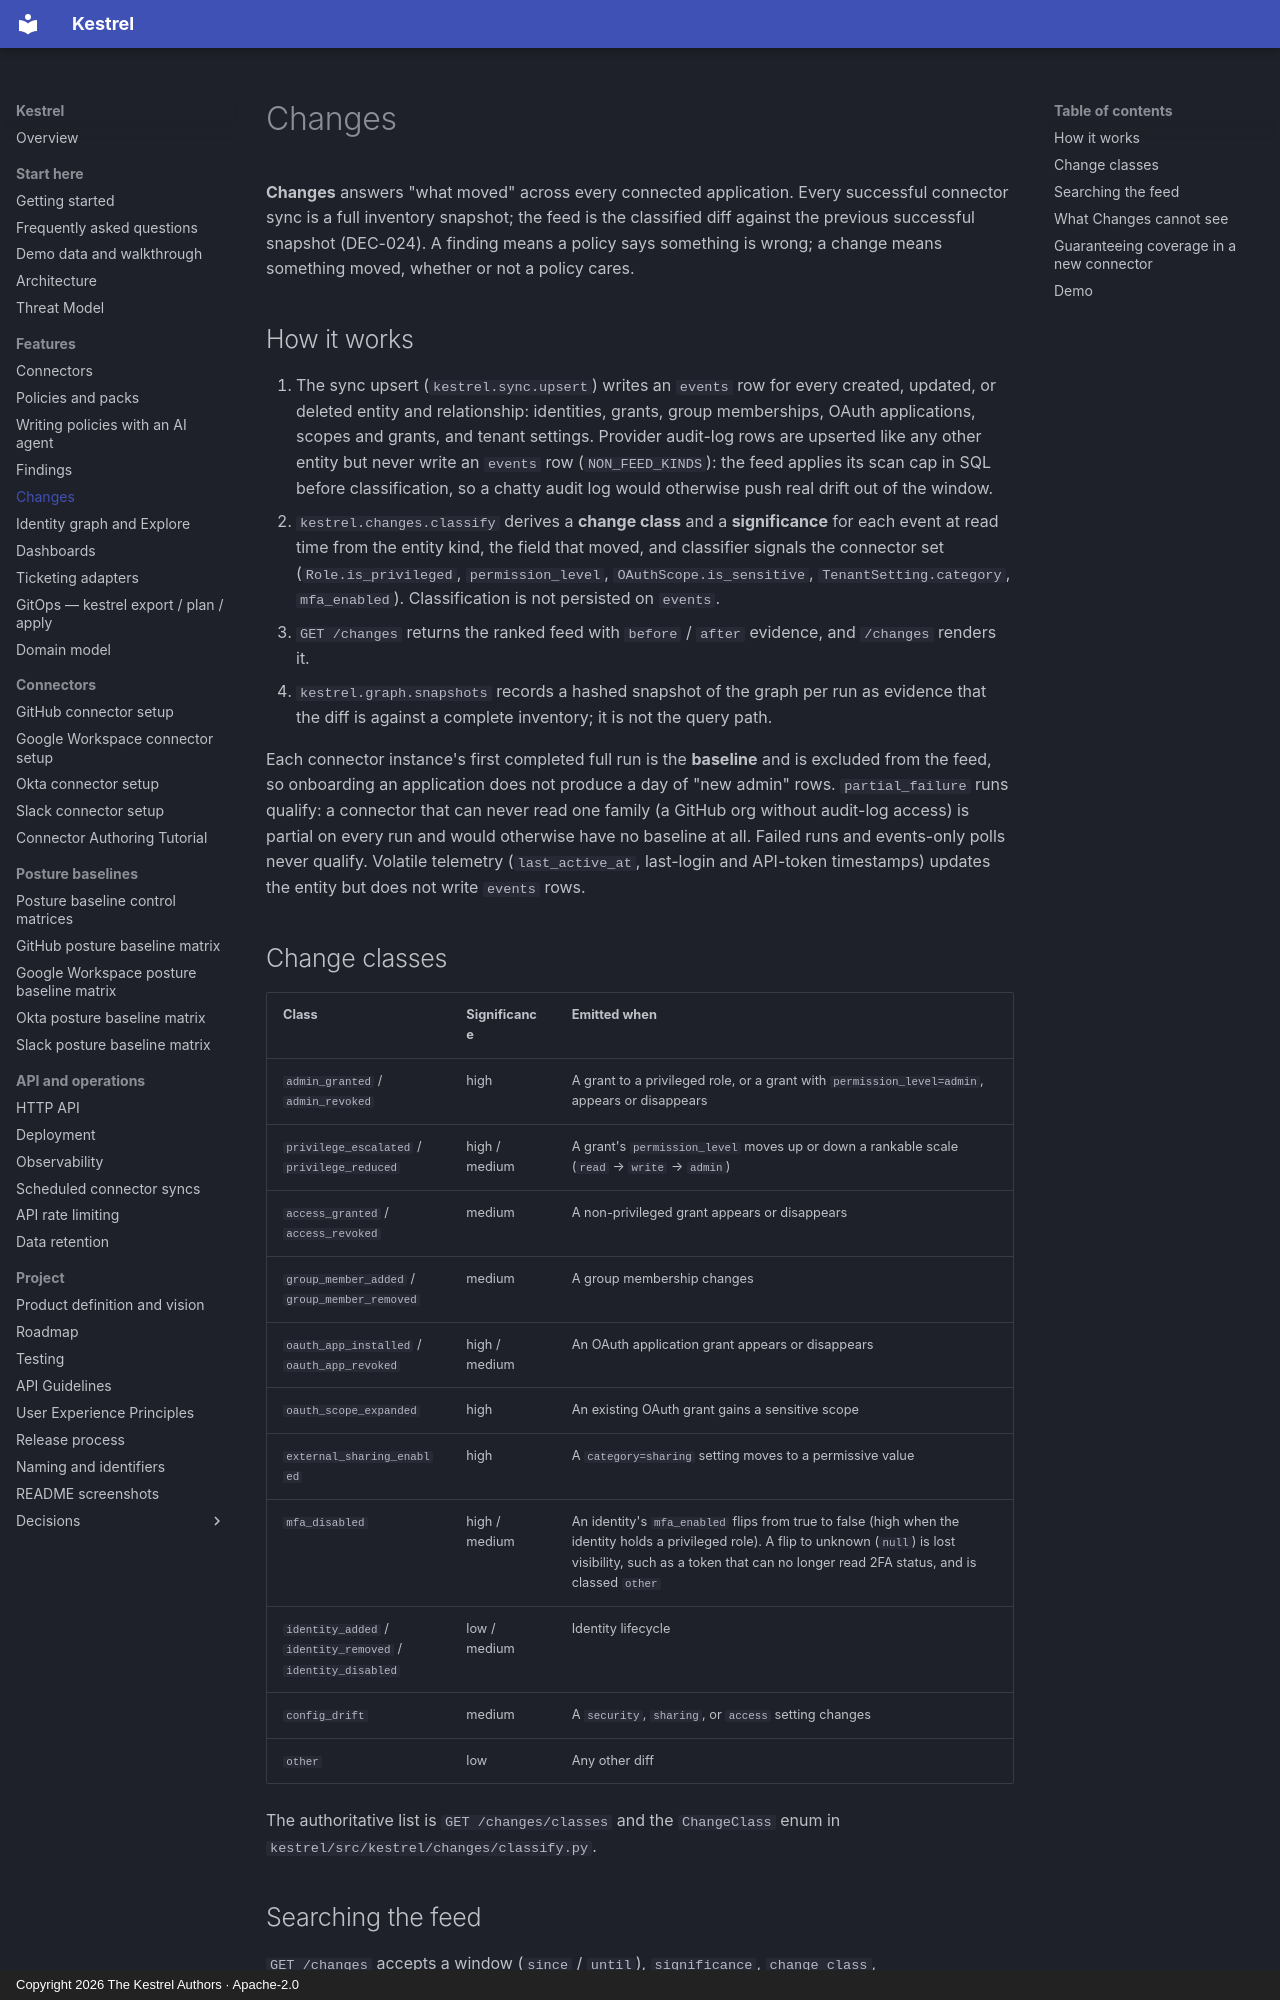

repository: kestrel-security/kestrel · page: changes/index.html · generator: mkdocs · copyright: Copyright 2026 The Kestrel Authors · Apache-2.0

# Changes

**Changes** answers "what moved" across every connected application. Every
successful connector sync is a full inventory snapshot; the feed is the
classified diff against the previous successful snapshot (DEC-024). A finding
means a policy says something is wrong; a change means something moved,
whether or not a policy cares.

## How it works

1. The sync upsert (`kestrel.sync.upsert`) writes an `events` row for every created, updated, or deleted entity and relationship: identities, grants, group memberships, OAuth applications, scopes and grants, and tenant settings. Provider audit-log rows are upserted like any other entity but never write an `events` row (`NON_FEED_KINDS`): the feed applies its scan cap in SQL before classification, so a chatty audit log would otherwise push real drift out of the window.
2. `kestrel.changes.classify` derives a **change class** and a **significance** for each event at read time from the entity kind, the field that moved, and classifier signals the connector set (`Role.is_privileged`, `permission_level`, `OAuthScope.is_sensitive`, `TenantSetting.category`, `mfa_enabled`). Classification is not persisted on `events`.
3. `GET /changes` returns the ranked feed with `before` / `after` evidence, and `/changes` renders it.
4. `kestrel.graph.snapshots` records a hashed snapshot of the graph per run as evidence that the diff is against a complete inventory; it is not the query path.

Each connector instance's first completed full run is the **baseline** and is
excluded from the feed, so onboarding an application does not produce a day of
"new admin" rows. `partial_failure` runs qualify: a connector that can never
read one family (a GitHub org without audit-log access) is partial on every
run and would otherwise have no baseline at all. Failed runs and events-only
polls never qualify. Volatile telemetry (`last_active_at`, last-login and
API-token timestamps) updates the entity but does not write `events` rows.

## Change classes

| Class | Significance | Emitted when |
|-------|--------------|--------------|
| `admin_granted` / `admin_revoked` | high | A grant to a privileged role, or a grant with `permission_level=admin`, appears or disappears |
| `privilege_escalated` / `privilege_reduced` | high / medium | A grant's `permission_level` moves up or down a rankable scale (`read` → `write` → `admin`) |
| `access_granted` / `access_revoked` | medium | A non-privileged grant appears or disappears |
| `group_member_added` / `group_member_removed` | medium | A group membership changes |
| `oauth_app_installed` / `oauth_app_revoked` | high / medium | An OAuth application grant appears or disappears |
| `oauth_scope_expanded` | high | An existing OAuth grant gains a sensitive scope |
| `external_sharing_enabled` | high | A `category=sharing` setting moves to a permissive value |
| `mfa_disabled` | high / medium | An identity's `mfa_enabled` flips from true to false (high when the identity holds a privileged role). A flip to unknown (`null`) is lost visibility, such as a token that can no longer read 2FA status, and is classed `other` |
| `identity_added` / `identity_removed` / `identity_disabled` | low / medium | Identity lifecycle |
| `config_drift` | medium | A `security`, `sharing`, or `access` setting changes |
| `other` | low | Any other diff |

The authoritative list is `GET /changes/classes` and the `ChangeClass` enum in
`kestrel/src/kestrel/changes/classify.py`.
